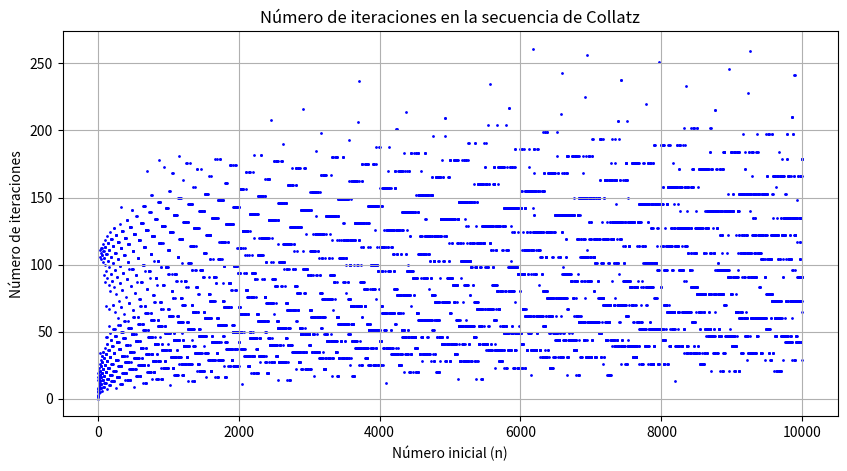

Here is the Python script that generated this plot:
#!/usr/bin/python
#*-------------------------------------------------------------------------*
#* collatz.py                                                              *
#* Calcula la cantidad de iteraciones necesarias para llegar a 1 en la    *
#* secuencia de Collatz para los números del 1 al 10000 y los grafica.     *
#*-------------------------------------------------------------------------*
import matplotlib.pyplot as plt

def collatz_steps(n):
    steps = 0
    while n != 1:
        if n % 2 == 0:
            n = n // 2
        else:
            n = 3 * n + 1
        steps += 1
    return steps

# Generar datos
numbers = list(range(1, 10001))
iterations = [collatz_steps(n) for n in numbers]

# Graficar
plt.figure(figsize=(10, 5))
plt.scatter(numbers, iterations, s=1, color='blue')
plt.xlabel("Número inicial (n)")
plt.ylabel("Número de iteraciones")
plt.title("Número de iteraciones en la secuencia de Collatz")
plt.grid(True)
plt.show()
